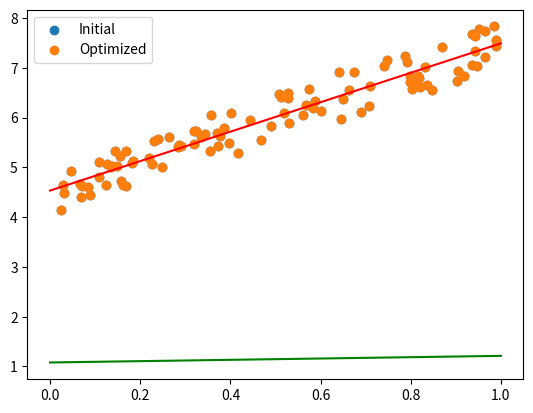

Reproduce this figure in Python.

import numpy as np
import matplotlib.pyplot as plt
X=np.array([np.ones(100),np.random.rand(100)])
y=np.dot([4,3],X)+np.random.rand(100)
plt.scatter(X[1,:],y)
num_iters=5

def newton(theta,X,y,num_iters):
    loss_history=np.zeros(num_iters)
    theta_history=np.zeros((num_iters,2))


    m=len(y)

    for i in range (num_iters):
        theta=theta-(np.dot(theta,X)-y).dot(X.T).dot(np.linalg.inv(np.dot(X,X.T)))
        loss=1/(2*m)*np.sum(np.square(np.dot(theta,X)-y))

        print("Iterating:{}".format(i))
        print("theta:{}". format(theta))
        print("loss:{}\n". format(loss))

        theta_history[i,:]=theta
        loss_history[i]=loss
    return theta,theta_history,loss_history
theta_init=np.random.randn(2)
theta,theta_history,loss_history=newton(theta_init,X,y,num_iters)
plt.scatter(X[1,:],y)

x=np.linspace(0,1,11)
plt.plot(x,theta_init[1]*x+theta_init[0],c='g')
plt.plot(x,theta[1]*x+theta[0],c='r')
plt.legend(["Initial","Optimized"])
plt.show()